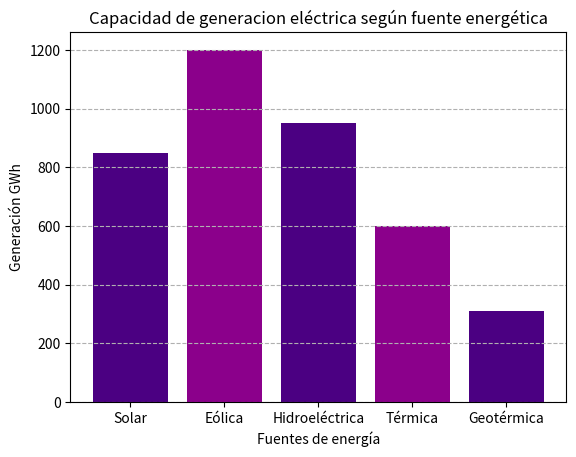

Write the Python code that produced this figure.
import matplotlib.pyplot as plt

#datos
Fuentes_de_energia= ['Solar', 'Eólica', 'Hidroeléctrica', 'Térmica', 'Geotérmica']
Generacion_GWh= [850, 1200, 950, 600, 310]
#composicion del grafico
plt.bar(Fuentes_de_energia, Generacion_GWh, color=['indigo', 'darkmagenta', 'indigo', 'darkmagenta', 'indigo'])

plt.title('Capacidad de generacion eléctrica según fuente energética')
plt.xlabel('Fuentes de energía')
plt.ylabel('Generación GWh')

plt.grid(axis='y', linestyle='--')  
plt.show()
 
